Image classification data set "data_split" (ImAle/IA_CNN_BrainTumor on GitHub). Class labels (4): glioma, meningioma, no tumor, pituitary tumor.

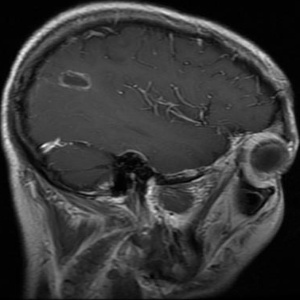
Label: glioma

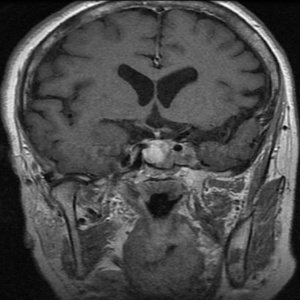
Label: pituitary tumor

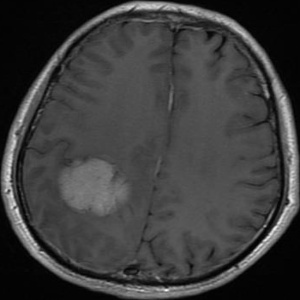
Label: meningioma

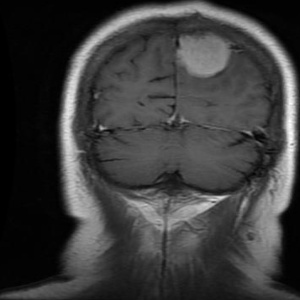
Label: meningioma

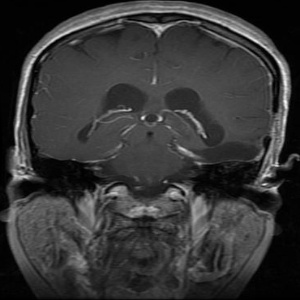
Label: glioma

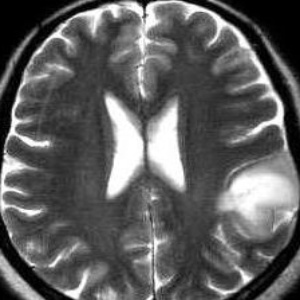
Label: no tumor
